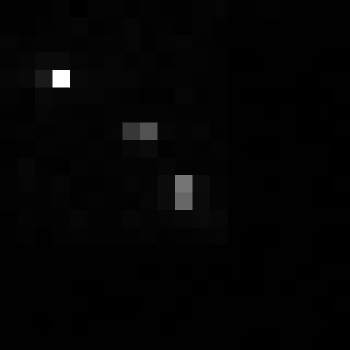

The data file committed next to this chart (first rows):
, xmin, ymin, lat, lon, area, perimeter, max_nanowatts, min_nanowatts, moonlight_illumination, clear_sky_confidence, mean_nanowatts
0, 1022, 3253, -6.043, -6.043, 2.0, 0.0, 13.47, 0.133, 11.83, 0.0, 0.6793
